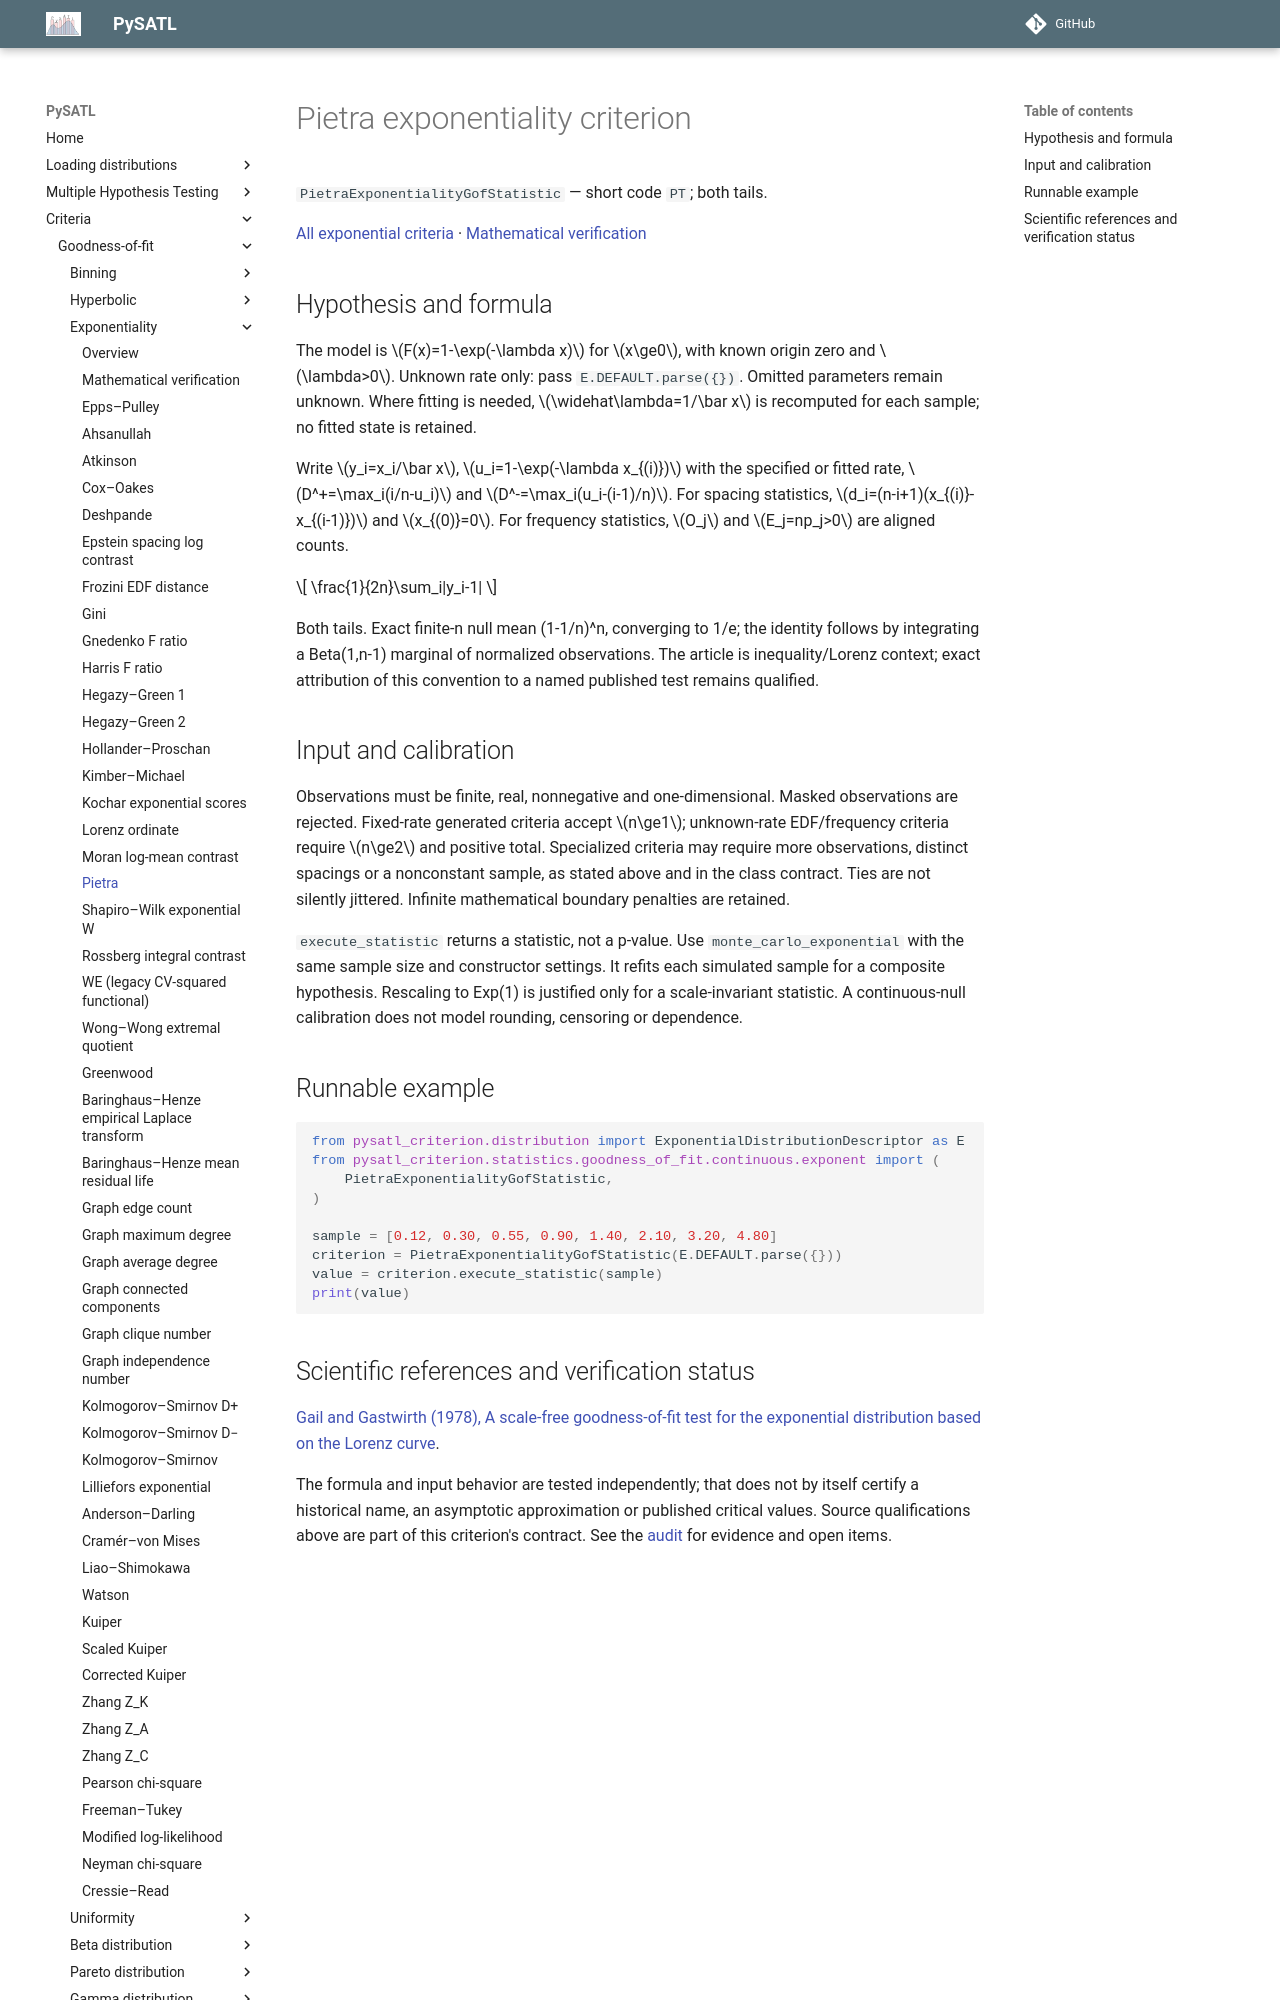

repository: PySATL/pysatl-criterion · page: en/main/criteria/goodness-of-fit/exponentiality/pietra_exp_criterion/index.html · generator: mkdocs

# Pietra exponentiality criterion

`PietraExponentialityGofStatistic` — short code `PT`; both tails.

[All exponential criteria](index.md) · [Mathematical verification](mathematical-validation.md)

## Hypothesis and formula

The model is $F(x)=1-\exp(-\lambda x)$ for $x\ge0$, with known origin zero and $\lambda>0$.
Unknown rate only: pass `E.DEFAULT.parse({})`.
Omitted parameters remain unknown. Where fitting is needed, $\widehat\lambda=1/\bar x$
is recomputed for each sample; no fitted state is retained.

Write $y_i=x_i/\bar x$, $u_i=1-\exp(-\lambda x_{(i)})$ with the specified or
fitted rate, $D^+=\max_i(i/n-u_i)$ and $D^-=\max_i(u_i-(i-1)/n)$.
For spacing statistics, $d_i=(n-i+1)(x_{(i)}-x_{(i-1)})$ and $x_{(0)}=0$.
For frequency statistics, $O_j$ and $E_j=np_j>0$ are aligned counts.

$$
\frac{1}{2n}\sum_i|y_i-1|
$$

Both tails. Exact finite-n null mean (1-1/n)^n, converging to 1/e; the identity follows by integrating a Beta(1,n-1) marginal of normalized observations. The article is inequality/Lorenz context; exact attribution of this convention to a named published test remains qualified.

## Input and calibration

Observations must be finite, real, nonnegative and one-dimensional. Masked
observations are rejected. Fixed-rate generated criteria accept $n\ge1$;
unknown-rate EDF/frequency criteria require $n\ge2$ and positive total.
Specialized criteria may require more observations, distinct spacings or a
nonconstant sample, as stated above and in the class contract. Ties are not
silently jittered. Infinite mathematical boundary penalties are retained.

`execute_statistic` returns a statistic, not a p-value. Use
`monte_carlo_exponential` with the same sample size and constructor settings.
It refits each simulated sample for a composite hypothesis. Rescaling to
Exp(1) is justified only for a scale-invariant statistic. A continuous-null
calibration does not model rounding, censoring or dependence.

## Runnable example

```python
from pysatl_criterion.distribution import ExponentialDistributionDescriptor as E
from pysatl_criterion.statistics.goodness_of_fit.continuous.exponent import (
    PietraExponentialityGofStatistic,
)

sample = [0.12, 0.30, 0.55, 0.90, 1.40, 2.10, 3.20, 4.80]
criterion = PietraExponentialityGofStatistic(E.DEFAULT.parse({}))
value = criterion.execute_statistic(sample)
print(value)
```
